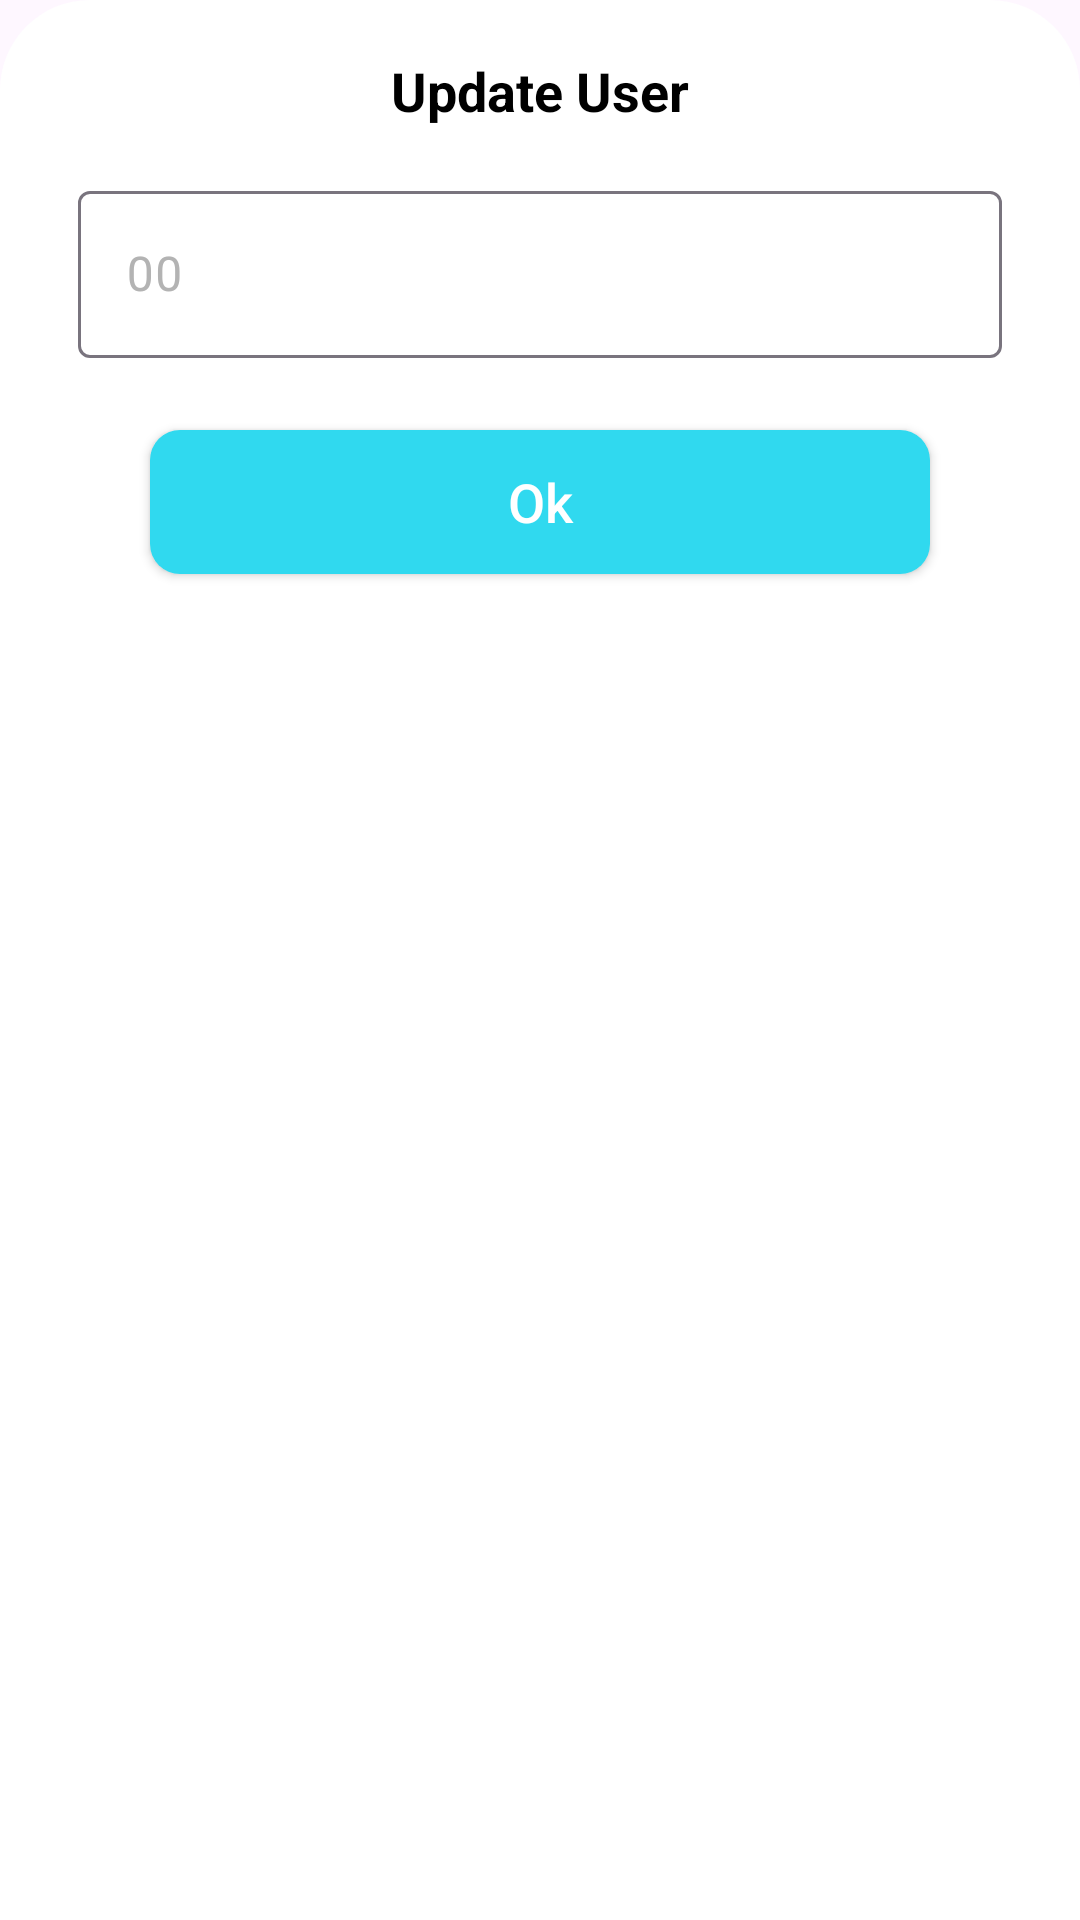

Produce the Android XML layout that renders to this screen, including the resource entries it uses.
<!-- AndroidManifest.xml: application theme Theme.StopWatch -->
<!-- res/layout/bottomsheetdialog.xml -->
<?xml version="1.0" encoding="utf-8"?>
<LinearLayout xmlns:android="http://schemas.android.com/apk/res/android"
    xmlns:app="http://schemas.android.com/apk/res-auto"
    android:orientation="vertical"
    android:layout_width="match_parent"
    android:background="@drawable/dialog_bg"
    android:layout_height="match_parent">

    <TextView
        android:id="@+id/textView"
        android:layout_width="match_parent"
        android:layout_height="wrap_content"
        android:text="Update User"
        android:textSize="18sp"
        android:textStyle="bold"
        android:textColor="@color/black"
        android:gravity="center"/>
    <com.google.android.material.textfield.TextInputLayout
        android:layout_width="match_parent"
        android:layout_height="wrap_content"
        android:layout_marginBottom="16dp"
        android:layout_marginStart="8dp"
        android:layout_marginEnd="8dp"
        android:layout_marginTop="16dp"
        android:textColorHint="#FFB3B3B3">

        <EditText
            android:id="@+id/getTime"
            android:layout_width="match_parent"
            android:layout_height="match_parent"
            android:drawablePadding="16dp"
            android:hint="00"
            android:inputType="number"
            android:maxLines="1"
            android:maxLength="5"
            android:textColor="@android:color/black"
            android:textSize="16sp" />
    </com.google.android.material.textfield.TextInputLayout>



        <androidx.constraintlayout.widget.ConstraintLayout
            android:layout_width="match_parent"
            android:layout_height="wrap_content">

            <androidx.appcompat.widget.AppCompatButton
                android:id="@+id/btnOk"
                android:layout_width="match_parent"
                android:layout_height="wrap_content"
                android:layout_marginStart="32dp"
                android:layout_marginTop="8dp"
                android:layout_marginEnd="32dp"
                android:layout_marginBottom="8dp"
                android:background="@drawable/button_background"
                android:text="Ok"
                android:textAllCaps="false"
                android:textColor="#ffffff"
                android:textSize="18sp"
                app:layout_constraintBottom_toBottomOf="parent"
                app:layout_constraintEnd_toEndOf="parent"
                app:layout_constraintStart_toStartOf="parent"
                app:layout_constraintTop_toTopOf="parent" />

        </androidx.constraintlayout.widget.ConstraintLayout>


</LinearLayout>
<!-- resources referenced by this layout -->
<resources>
  <color name="black">#FF000000</color>
  <!-- drawable button_background (drawable) -->
  <?xml version="1.0" encoding="utf-8"?>
  <shape
      android:shape="rectangle" xmlns:android="http://schemas.android.com/apk/res/android">
  
      <solid android:color="@color/max_blue"/>
      <corners android:radius="10dp"/>
  
  </shape>
  <!-- drawable dialog_bg (drawable) -->
  <?xml version="1.0" encoding="utf-8"?>
  <selector xmlns:android="http://schemas.android.com/apk/res/android">
  <item>
      <shape android:shape="rectangle">
          <solid android:color="@color/white"/>
          <corners android:topLeftRadius="30dp"
              android:topRightRadius="30dp"/>
  
          <padding android:left="18dp"
              android:right="18dp"
              android:top="18dp"
              android:bottom="18dp"/>
      </shape>
  </item>
  </selector>
  <style name="Theme.StopWatch" parent="Base.Theme.StopWatch" />
  <color name="max_blue">#30d9ef</color>
  <color name="white">#FFFFFFFF</color>
  <style name="Base.Theme.StopWatch" parent="Theme.Material3.DayNight.NoActionBar">
          
          
      </style>
</resources>
